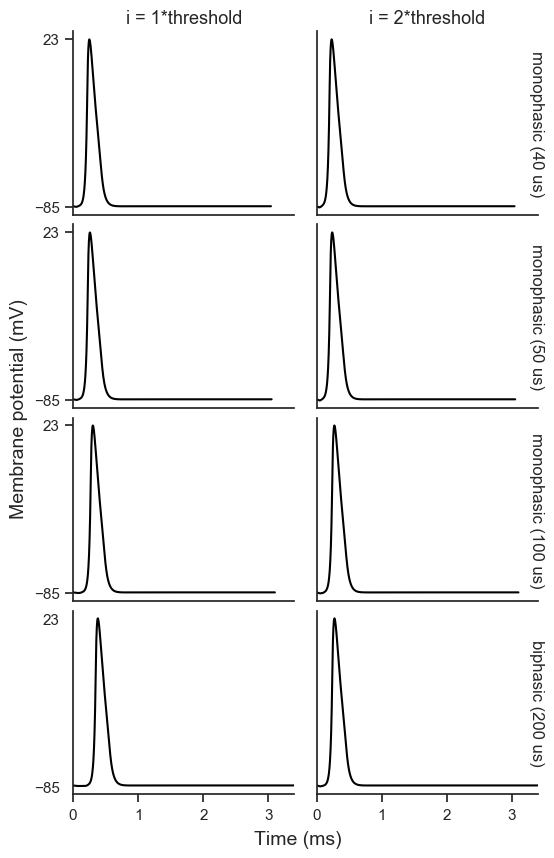

The file beside this chart, header and first rows:
phase duration (us), stimulus amplitude (uA), amplitude level, pulse form, AP height (mV), rise time (us), fall time (us), AP duration (us), latency (us)
40, 124.9, 1*threshold, monophasic, 107, 78, 212, 290, 116
40, 249.8, 2*threshold, monophasic, 107, 77, 213, 290, 40
50, 112.4, 1*threshold, monophasic, 107, 78, 212, 290, 124
50, 224.9, 2*threshold, monophasic, 107, 78, 212, 290, 46
100, 87.97, 1*threshold, monophasic, 107, 78, 212, 290, 170
100, 175.9, 2*threshold, monophasic, 107, 77, 213, 290, 55
200, 77.64, 1*threshold, biphasic, 107, 78, 212, 290, 249
200, 155.3, 2*threshold, biphasic, 107, 78, 212, 290, 137
